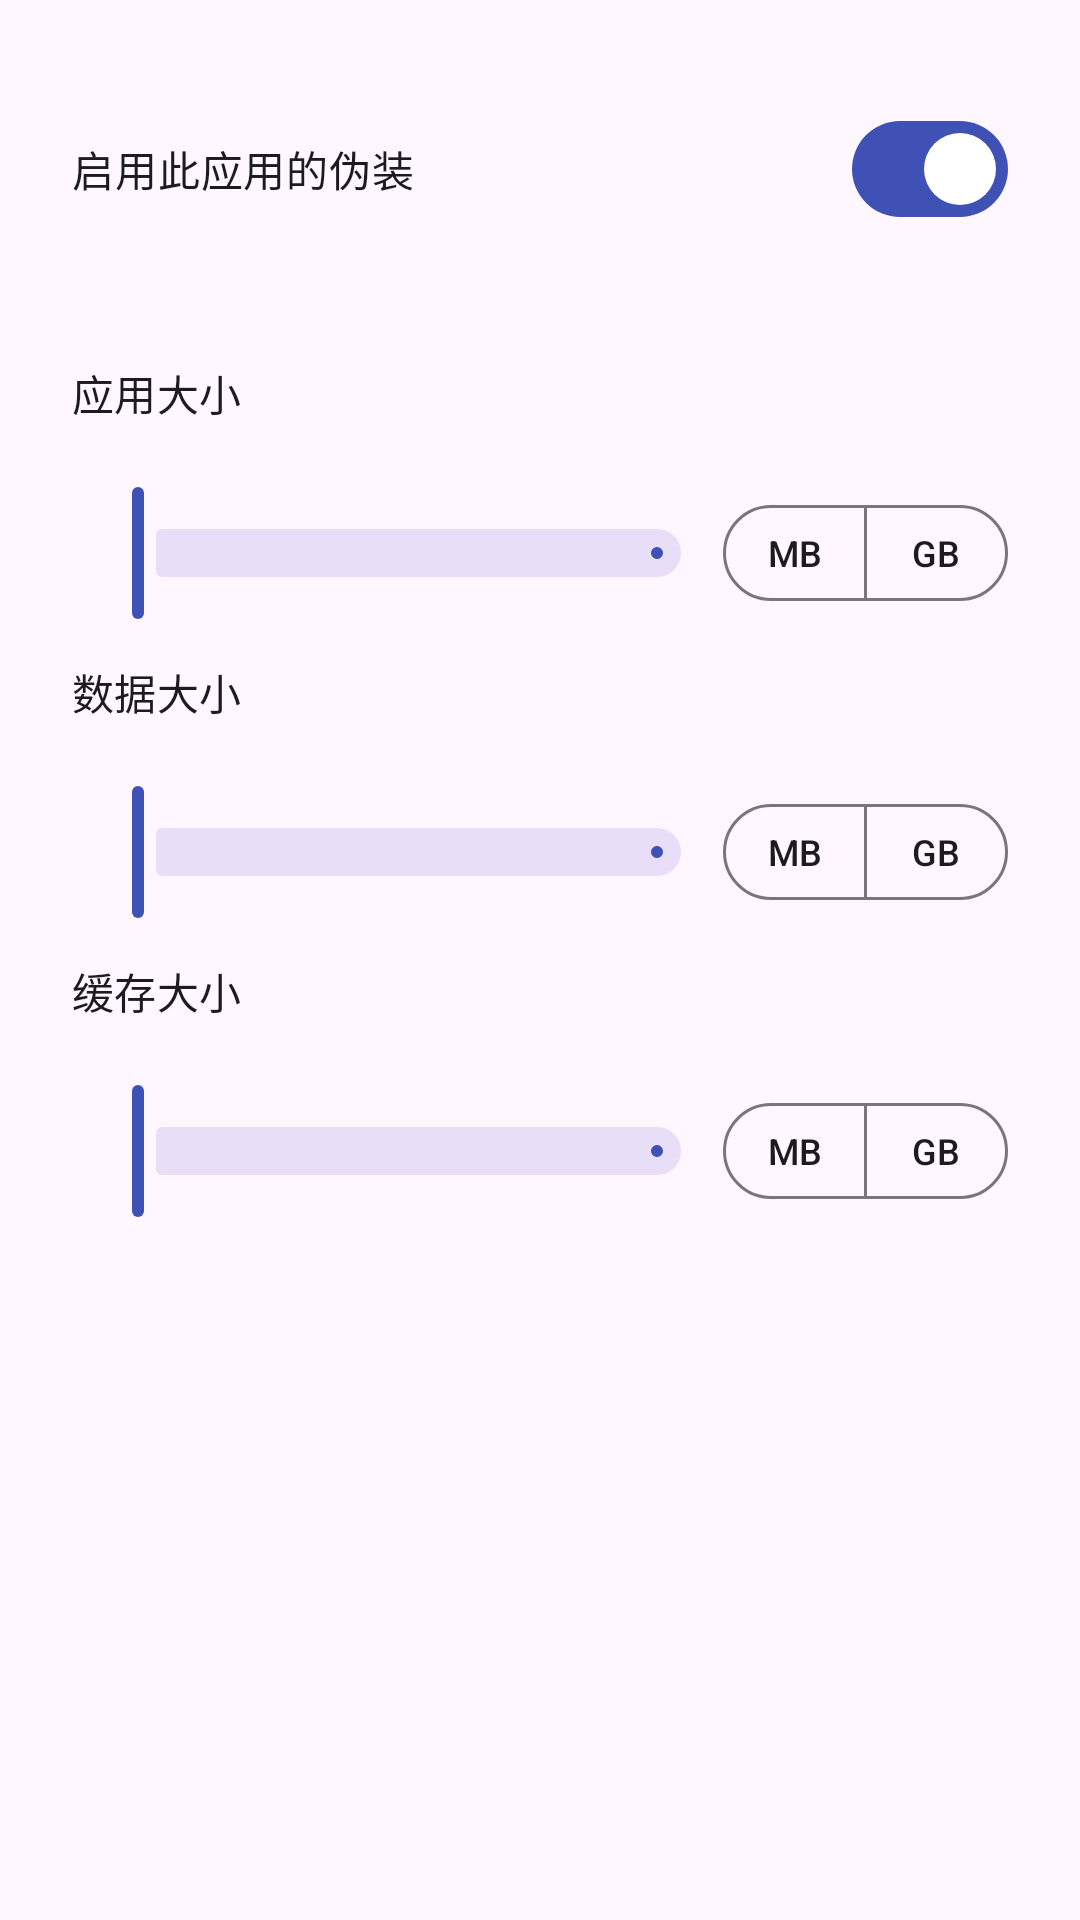

Layout XML and referenced resources for this Android screen:
<!-- AndroidManifest.xml: application theme Theme.StorageSpoof -->
<!-- res/layout/dialog_profile.xml -->
<?xml version="1.0" encoding="utf-8"?>
<ScrollView xmlns:android="http://schemas.android.com/apk/res/android"
    xmlns:app="http://schemas.android.com/apk/res-auto"
    android:layout_width="match_parent"
    android:layout_height="wrap_content"
    android:fillViewport="true">

    <LinearLayout
        android:layout_width="match_parent"
        android:layout_height="wrap_content"
        android:orientation="vertical"
        android:paddingHorizontal="24dp"
        android:paddingTop="8dp"
        android:paddingBottom="8dp">

        <TextView
            android:id="@+id/dialog_package_name"
            android:layout_width="match_parent"
            android:layout_height="wrap_content"
            android:paddingBottom="8dp"
            android:textAppearance="?attr/textAppearanceBodySmall" />

        <com.google.android.material.materialswitch.MaterialSwitch
            android:id="@+id/enabled"
            android:layout_width="match_parent"
            android:layout_height="wrap_content"
            android:checked="true"
            android:text="@string/enable_spoof" />

        <TextView
            android:id="@+id/storage_limit"
            android:layout_width="match_parent"
            android:layout_height="wrap_content"
            android:layout_marginTop="8dp"
            android:textAppearance="?attr/textAppearanceBodySmall" />

        <TextView
            android:layout_width="match_parent"
            android:layout_height="wrap_content"
            android:layout_marginTop="16dp"
            android:text="@string/app_size"
            android:textAppearance="?attr/textAppearanceTitleSmall" />

        <TextView
            android:id="@+id/app_size_value"
            android:layout_width="match_parent"
            android:layout_height="wrap_content"
            android:textAppearance="?attr/textAppearanceBodyMedium" />

        <LinearLayout
            android:layout_width="match_parent"
            android:layout_height="wrap_content"
            android:gravity="center_vertical"
            android:orientation="horizontal">

            <com.google.android.material.slider.Slider
                android:id="@+id/app_size_slider"
                android:layout_width="0dp"
                android:layout_height="wrap_content"
                android:layout_weight="1"
                android:valueFrom="0"
                android:valueTo="1" />

            <com.google.android.material.button.MaterialButtonToggleGroup
                android:id="@+id/app_size_unit"
                android:layout_width="wrap_content"
                android:layout_height="wrap_content"
                app:selectionRequired="true"
                app:singleSelection="true">

                <com.google.android.material.button.MaterialButton
                    android:id="@+id/app_unit_mb"
                    style="@style/Widget.Material3.Button.OutlinedButton"
                    android:layout_width="wrap_content"
                    android:layout_height="40dp"
                    android:minWidth="48dp"
                    android:paddingHorizontal="10dp"
                    android:text="@string/unit_mb"
                    android:textSize="12sp" />

                <com.google.android.material.button.MaterialButton
                    android:id="@+id/app_unit_gb"
                    style="@style/Widget.Material3.Button.OutlinedButton"
                    android:layout_width="wrap_content"
                    android:layout_height="40dp"
                    android:minWidth="48dp"
                    android:paddingHorizontal="10dp"
                    android:text="@string/unit_gb"
                    android:textSize="12sp" />
            </com.google.android.material.button.MaterialButtonToggleGroup>
        </LinearLayout>

        <TextView
            android:layout_width="match_parent"
            android:layout_height="wrap_content"
            android:layout_marginTop="12dp"
            android:text="@string/data_size"
            android:textAppearance="?attr/textAppearanceTitleSmall" />

        <TextView
            android:id="@+id/data_size_value"
            android:layout_width="match_parent"
            android:layout_height="wrap_content"
            android:textAppearance="?attr/textAppearanceBodyMedium" />

        <LinearLayout
            android:layout_width="match_parent"
            android:layout_height="wrap_content"
            android:gravity="center_vertical"
            android:orientation="horizontal">

            <com.google.android.material.slider.Slider
                android:id="@+id/data_size_slider"
                android:layout_width="0dp"
                android:layout_height="wrap_content"
                android:layout_weight="1"
                android:valueFrom="0"
                android:valueTo="1" />

            <com.google.android.material.button.MaterialButtonToggleGroup
                android:id="@+id/data_size_unit"
                android:layout_width="wrap_content"
                android:layout_height="wrap_content"
                app:selectionRequired="true"
                app:singleSelection="true">

                <com.google.android.material.button.MaterialButton
                    android:id="@+id/data_unit_mb"
                    style="@style/Widget.Material3.Button.OutlinedButton"
                    android:layout_width="wrap_content"
                    android:layout_height="40dp"
                    android:minWidth="48dp"
                    android:paddingHorizontal="10dp"
                    android:text="@string/unit_mb"
                    android:textSize="12sp" />

                <com.google.android.material.button.MaterialButton
                    android:id="@+id/data_unit_gb"
                    style="@style/Widget.Material3.Button.OutlinedButton"
                    android:layout_width="wrap_content"
                    android:layout_height="40dp"
                    android:minWidth="48dp"
                    android:paddingHorizontal="10dp"
                    android:text="@string/unit_gb"
                    android:textSize="12sp" />
            </com.google.android.material.button.MaterialButtonToggleGroup>
        </LinearLayout>

        <TextView
            android:layout_width="match_parent"
            android:layout_height="wrap_content"
            android:layout_marginTop="12dp"
            android:text="@string/cache_size"
            android:textAppearance="?attr/textAppearanceTitleSmall" />

        <TextView
            android:id="@+id/cache_size_value"
            android:layout_width="match_parent"
            android:layout_height="wrap_content"
            android:textAppearance="?attr/textAppearanceBodyMedium" />

        <LinearLayout
            android:layout_width="match_parent"
            android:layout_height="wrap_content"
            android:gravity="center_vertical"
            android:orientation="horizontal">

            <com.google.android.material.slider.Slider
                android:id="@+id/cache_size_slider"
                android:layout_width="0dp"
                android:layout_height="wrap_content"
                android:layout_weight="1"
                android:valueFrom="0"
                android:valueTo="1" />

            <com.google.android.material.button.MaterialButtonToggleGroup
                android:id="@+id/cache_size_unit"
                android:layout_width="wrap_content"
                android:layout_height="wrap_content"
                app:selectionRequired="true"
                app:singleSelection="true">

                <com.google.android.material.button.MaterialButton
                    android:id="@+id/cache_unit_mb"
                    style="@style/Widget.Material3.Button.OutlinedButton"
                    android:layout_width="wrap_content"
                    android:layout_height="40dp"
                    android:minWidth="48dp"
                    android:paddingHorizontal="10dp"
                    android:text="@string/unit_mb"
                    android:textSize="12sp" />

                <com.google.android.material.button.MaterialButton
                    android:id="@+id/cache_unit_gb"
                    style="@style/Widget.Material3.Button.OutlinedButton"
                    android:layout_width="wrap_content"
                    android:layout_height="40dp"
                    android:minWidth="48dp"
                    android:paddingHorizontal="10dp"
                    android:text="@string/unit_gb"
                    android:textSize="12sp" />
            </com.google.android.material.button.MaterialButtonToggleGroup>
        </LinearLayout>
    </LinearLayout>
</ScrollView>
<!-- resources referenced by this layout -->
<resources>
  <string name="app_size">应用大小</string>
  <string name="cache_size">缓存大小</string>
  <string name="data_size">数据大小</string>
  <string name="enable_spoof">启用此应用的伪装</string>
  <string name="unit_gb">GB</string>
  <string name="unit_mb">MB</string>
  <style name="Theme.StorageSpoof" parent="Theme.Material3.DayNight.NoActionBar">
          <item name="colorPrimary">@color/primary</item>
          <item name="colorOnPrimary">@color/on_primary</item>
          <item name="colorPrimaryContainer">@color/primary_container</item>
          <item name="colorOnPrimaryContainer">@color/on_primary_container</item>
          <item name="android:statusBarColor">?attr/colorSurface</item>
          <item name="android:navigationBarColor">?attr/colorSurface</item>
          <item name="android:windowLightStatusBar" tools:targetApi="m">true</item>
      </style>
  <color name="primary">#3F51B5</color>
  <color name="on_primary">#FFFFFF</color>
  <color name="primary_container">#E0E7FF</color>
  <color name="on_primary_container">#151B4B</color>
</resources>
